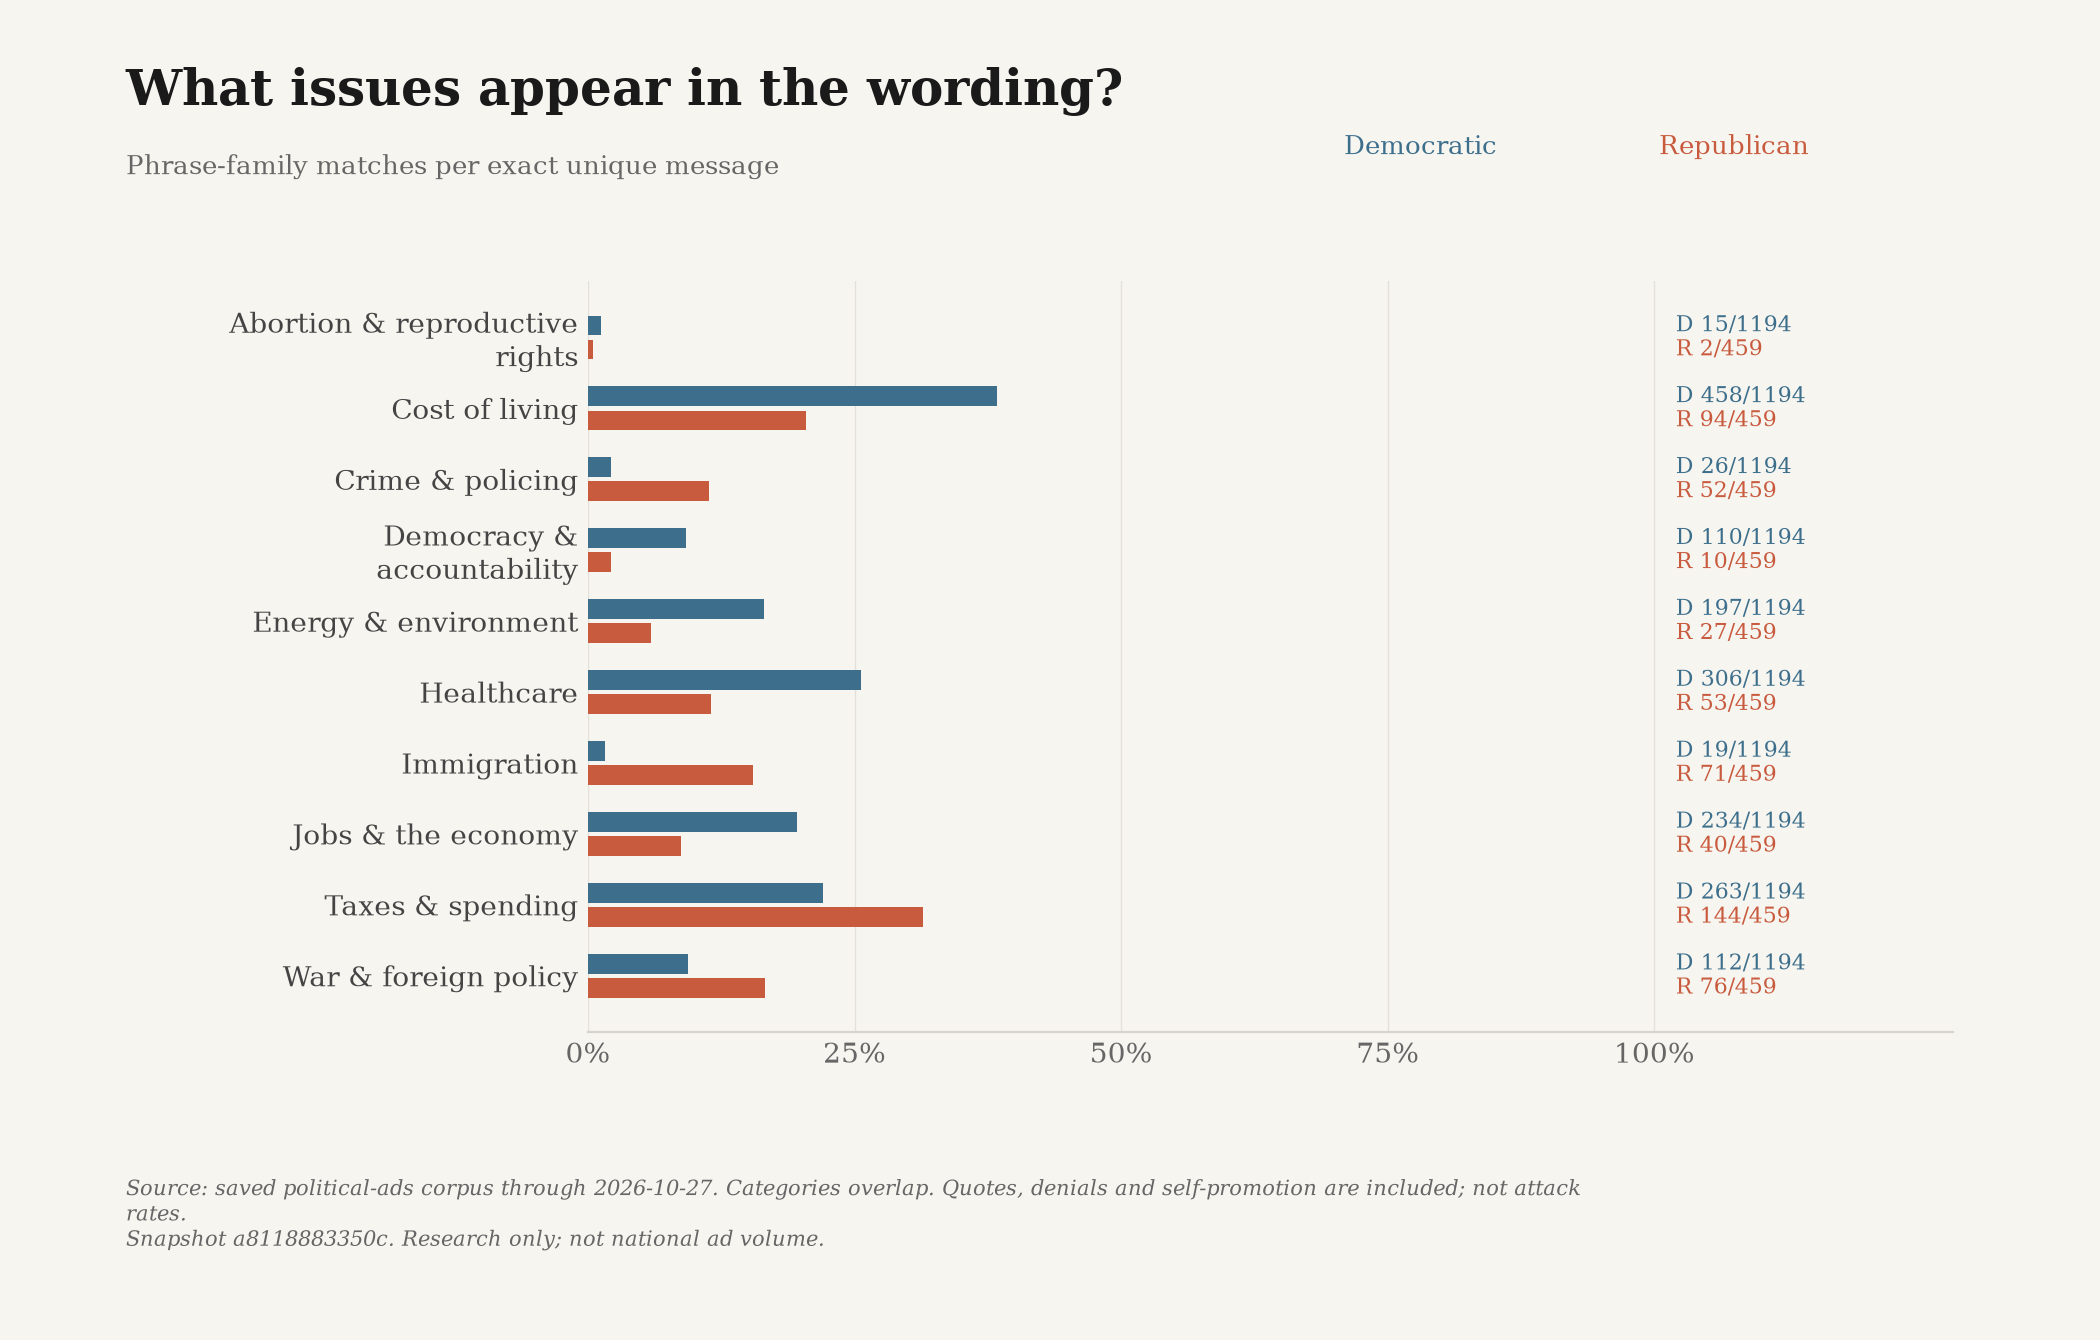

The file beside this chart, header and first rows:
snapshot_id, until, label, party, count, total, share, ad_ids
a8118883350c2e466a5a2d5b64f10d643fbe0c4a…, 2026-10-27, Abortion & reproductive rights, D, 15, 1194, 0.01256, ["turek-154bbdf141a08767-0", "dscc-12717…
a8118883350c2e466a5a2d5b64f10d643fbe0c4a…, 2026-10-27, Abortion & reproductive rights, R, 2, 459, 0.004357, ["google-CR08530377173859565569-5dd2a6b3…
a8118883350c2e466a5a2d5b64f10d643fbe0c4a…, 2026-10-27, Cost of living, D, 458, 1194, 0.3836, ["snap-a4ae19d66ed615e936882b02", "unrig…
a8118883350c2e466a5a2d5b64f10d643fbe0c4a…, 2026-10-27, Cost of living, R, 94, 459, 0.2048, ["stover-43-0", "nrsc-14743-0", "nrcc-2b…
a8118883350c2e466a5a2d5b64f10d643fbe0c4a…, 2026-10-27, Crime & policing, D, 26, 1194, 0.02178, ["hickenlooper-9630-0", "cooper-483-0", …
a8118883350c2e466a5a2d5b64f10d643fbe0c4a…, 2026-10-27, Crime & policing, R, 52, 459, 0.1133, ["nrsc-14693-0", "nrcc-30930ed08443a68d-…
a8118883350c2e466a5a2d5b64f10d643fbe0c4a…, 2026-10-27, Democracy & accountability, D, 110, 1194, 0.09213, ["google-CR01354225024042532865-4b2a0a5a…
a8118883350c2e466a5a2d5b64f10d643fbe0c4a…, 2026-10-27, Democracy & accountability, R, 10, 459, 0.02179, ["hinson-569-0", "ciscomani-6a3d5cd6e2b9…
a8118883350c2e466a5a2d5b64f10d643fbe0c4a…, 2026-10-27, Energy & environment, D, 197, 1194, 0.165, ["dscc-12477-0", "unrig-1716-0", "voteve…
a8118883350c2e466a5a2d5b64f10d643fbe0c4a…, 2026-10-27, Energy & environment, R, 27, 459, 0.05882, ["nrsc-14743-0", "wfw-af-13410-0", "wfw-…
a8118883350c2e466a5a2d5b64f10d643fbe0c4a…, 2026-10-27, Healthcare, D, 306, 1194, 0.2563, ["snap-a4ae19d66ed615e936882b02", "unrig…
a8118883350c2e466a5a2d5b64f10d643fbe0c4a…, 2026-10-27, Healthcare, R, 53, 459, 0.1155, ["nrcc-ba37130cffd8ce63-0", "nrsc-14959-…
a8118883350c2e466a5a2d5b64f10d643fbe0c4a…, 2026-10-27, Immigration, D, 19, 1194, 0.01591, ["hmf-3778-0", "turek-a852d0a2313742c0-0…
a8118883350c2e466a5a2d5b64f10d643fbe0c4a…, 2026-10-27, Immigration, R, 71, 459, 0.1547, ["nrsc-14743-0", "nrcc-2b7c20e3d1fbeefb-…
a8118883350c2e466a5a2d5b64f10d643fbe0c4a…, 2026-10-27, Jobs & the economy, D, 234, 1194, 0.196, ["unrig-1716-0", "google-CR0839704274024…
a8118883350c2e466a5a2d5b64f10d643fbe0c4a…, 2026-10-27, Jobs & the economy, R, 40, 459, 0.08715, ["google-CR08530377173859565569-5dd2a6b3…
a8118883350c2e466a5a2d5b64f10d643fbe0c4a…, 2026-10-27, Taxes & spending, D, 263, 1194, 0.2203, ["unrig-1410-0", "votevets-5200-0", "unr…
a8118883350c2e466a5a2d5b64f10d643fbe0c4a…, 2026-10-27, Taxes & spending, R, 144, 459, 0.3137, ["nrcc-2b7c20e3d1fbeefb-0", "nrsc-14844-…
a8118883350c2e466a5a2d5b64f10d643fbe0c4a…, 2026-10-27, War & foreign policy, D, 112, 1194, 0.0938, ["google-CR01354225024042532865-4b2a0a5a…
a8118883350c2e466a5a2d5b64f10d643fbe0c4a…, 2026-10-27, War & foreign policy, R, 76, 459, 0.1656, ["google-CR15802917426410029057-cce7091a…
